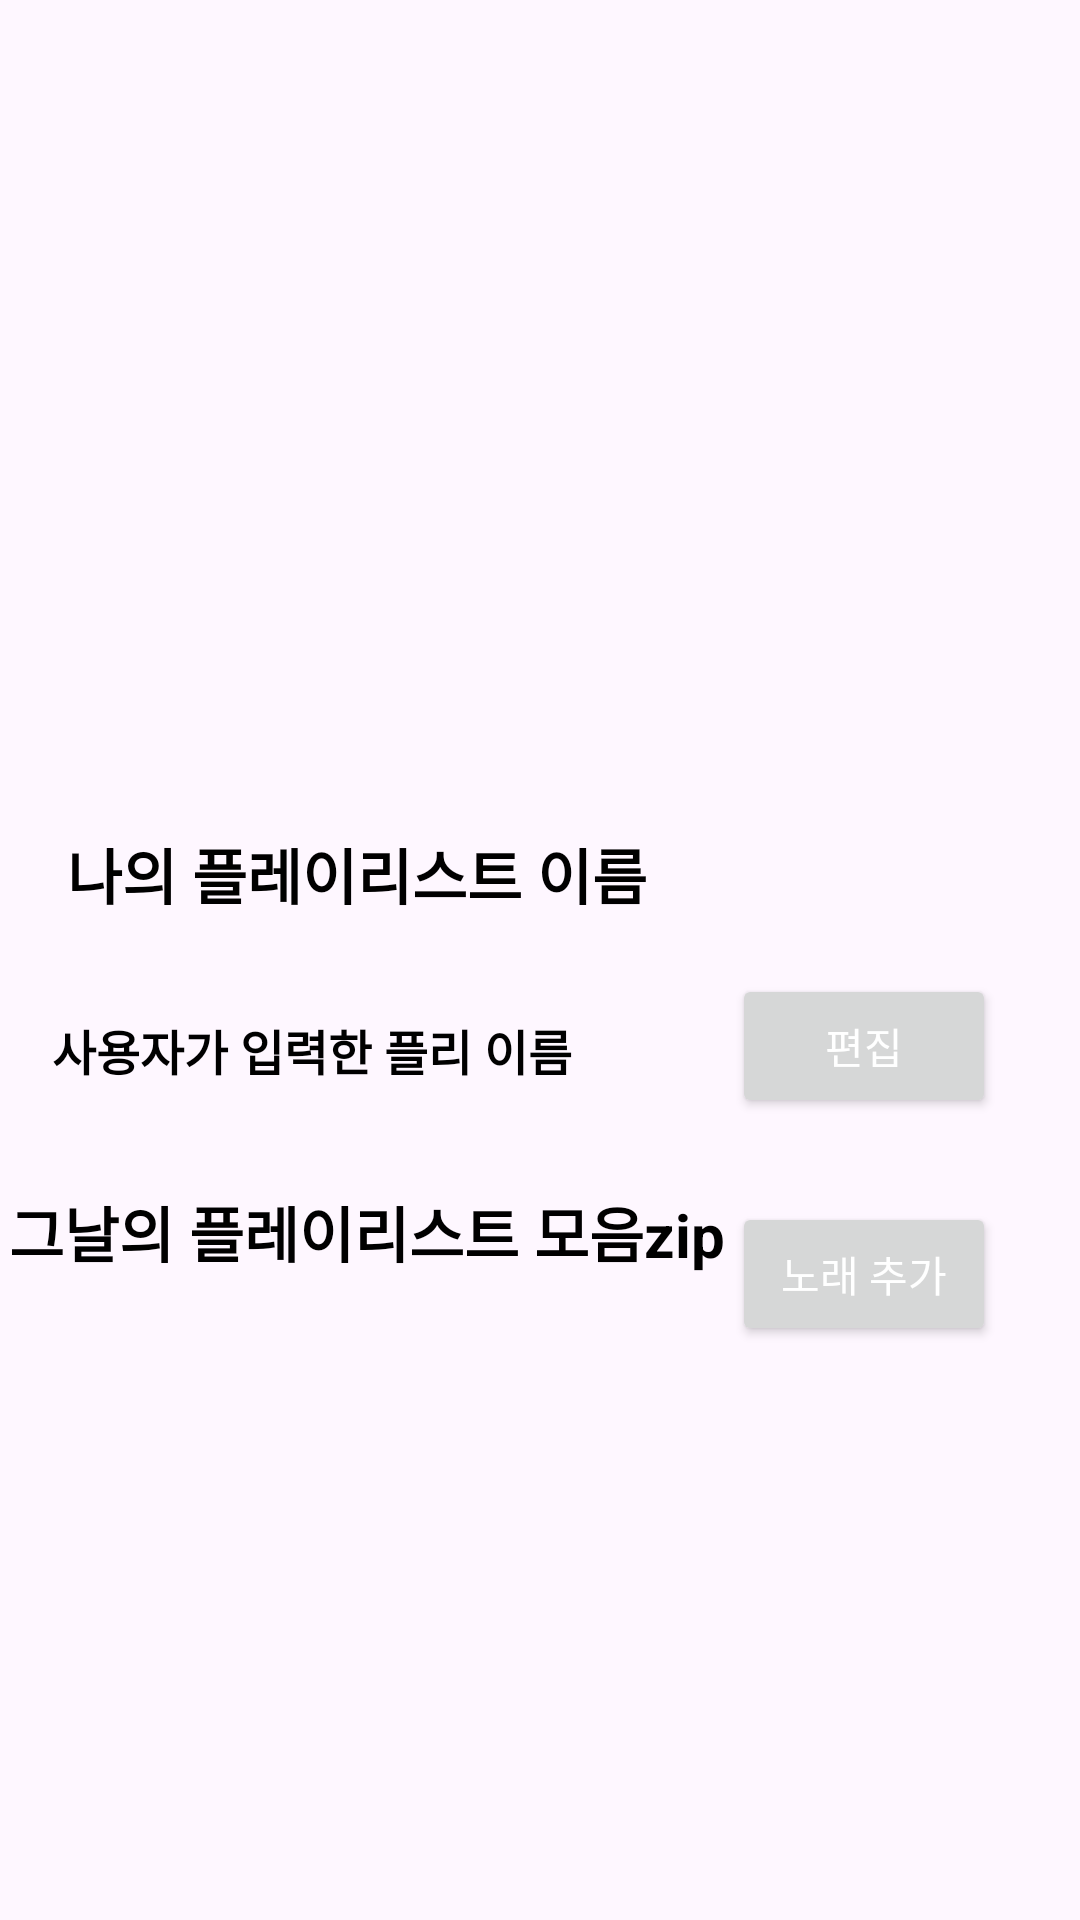

Write the Android layout XML for this screen, with the resource values it uses.
<!-- AndroidManifest.xml: application theme Theme.SingSangSung -->
<!-- res/layout/tab2_playlist_detail.xml -->
<?xml version="1.0" encoding="utf-8"?>
<androidx.constraintlayout.widget.ConstraintLayout xmlns:android="http://schemas.android.com/apk/res/android"
        xmlns:app="http://schemas.android.com/apk/res-auto"
        xmlns:tools="http://schemas.android.com/tools"
        android:layout_width="match_parent"
        android:layout_height="match_parent"
        android:id="@+id/tab2_detailPage_container">



    <ImageView
            android:id="@+id/tab2_playlist_detail_image"
            android:layout_width="399dp"
            android:layout_height="240dp"
            android:scaleType="centerCrop"
            android:contentDescription="Playlist Image"
            app:layout_constraintTop_toTopOf="parent"
            app:layout_constraintBottom_toBottomOf="parent"
            app:layout_constraintVertical_bias="0.032"
            app:layout_constraintEnd_toEndOf="parent"
            app:layout_constraintStart_toStartOf="parent" />

    <TextView
            android:layout_width="wrap_content"
            android:layout_height="wrap_content"
            android:textSize="20sp"
            android:textStyle="bold"
            android:text="나의 플레이리스트 이름"
            android:textColor="@android:color/black"
            app:layout_constraintStart_toStartOf="parent"
            app:layout_constraintEnd_toEndOf="parent"
            app:layout_constraintHorizontal_bias="0.133"
            android:layout_marginTop="24dp"
            app:layout_constraintTop_toBottomOf="@+id/tab2_playlist_detail_image"
            android:id="@+id/textView2" />


    <TextView
            android:id="@+id/tab2_playlist_detail_plyName"
            android:layout_width="wrap_content"
            android:layout_height="wrap_content"
            android:textSize="16sp"
            android:textStyle="bold"
            android:text="사용자가 입력한 플리 이름"
            android:textColor="@android:color/black"
            app:layout_constraintStart_toStartOf="parent"
            app:layout_constraintHorizontal_bias="0.245"
            android:layout_marginTop="20dp"
            app:layout_constraintTop_toBottomOf="@+id/textView2"
            app:layout_constraintEnd_toStartOf="@+id/edit_my_playlist_name"
            app:layout_constraintBottom_toBottomOf="parent"
            app:layout_constraintVertical_bias="0.042" />

    <Button
            android:id="@+id/edit_my_playlist_name"
            android:layout_width="wrap_content"
            android:layout_height="wrap_content"
            android:text="편집"
            android:textColor="@android:color/white"
            android:padding="10dp"
            app:layout_constraintEnd_toEndOf="parent"
            android:layout_marginEnd="28dp"
            android:layout_marginTop="72dp"
            app:layout_constraintTop_toBottomOf="@+id/tab2_playlist_detail_image" />

    <TextView
            android:layout_width="wrap_content"
            android:layout_height="wrap_content"
            android:textSize="20sp"
            android:textStyle="bold"
            android:text="그날의 플레이리스트 모음zip"
            android:textColor="@android:color/black"
            app:layout_constraintStart_toStartOf="parent"
            app:layout_constraintEnd_toStartOf="@+id/addSongButton"
            app:layout_constraintTop_toBottomOf="@+id/tab2_playlist_detail_plyName"
            app:layout_constraintHorizontal_bias="0.547"
            app:layout_constraintBottom_toBottomOf="parent"
            app:layout_constraintVertical_bias="0.138" />


    <Button
            android:id="@+id/addSongButton"
            android:layout_width="wrap_content"
            android:layout_height="wrap_content"
            android:text="노래 추가"
            android:textColor="@android:color/white"
            android:padding="10dp"
            app:layout_constraintEnd_toEndOf="parent"
            app:layout_constraintTop_toBottomOf="@+id/edit_my_playlist_name"
            app:layout_constraintBottom_toBottomOf="parent"
            android:layout_marginEnd="28dp"
            app:layout_constraintVertical_bias="0.127" />

    <androidx.recyclerview.widget.RecyclerView
            android:id="@+id/playlistRecyclerView"
            android:layout_width="0dp"
            android:layout_height="0dp"
            android:padding="8dp"
            app:layout_constraintTop_toBottomOf="@+id/addSongButton"
            app:layout_constraintStart_toStartOf="parent"
            app:layout_constraintEnd_toEndOf="parent"
            app:layout_constraintBottom_toBottomOf="parent" />




</androidx.constraintlayout.widget.ConstraintLayout>
<!-- resources referenced by this layout -->
<resources>
  <style name="Theme.SingSangSung" parent="Base.Theme.SingSangSung" />
  <style name="Base.Theme.SingSangSung" parent="Theme.Material3.DayNight.NoActionBar">
          <item name="colorPrimary">@color/colorPrimary</item>
          <item name="colorSecondary">@color/colorSecondary</item>
      </style>
  <color name="colorPrimary">#F7BD8C</color>
  <color name="colorSecondary">#F7BD8C</color>
</resources>
